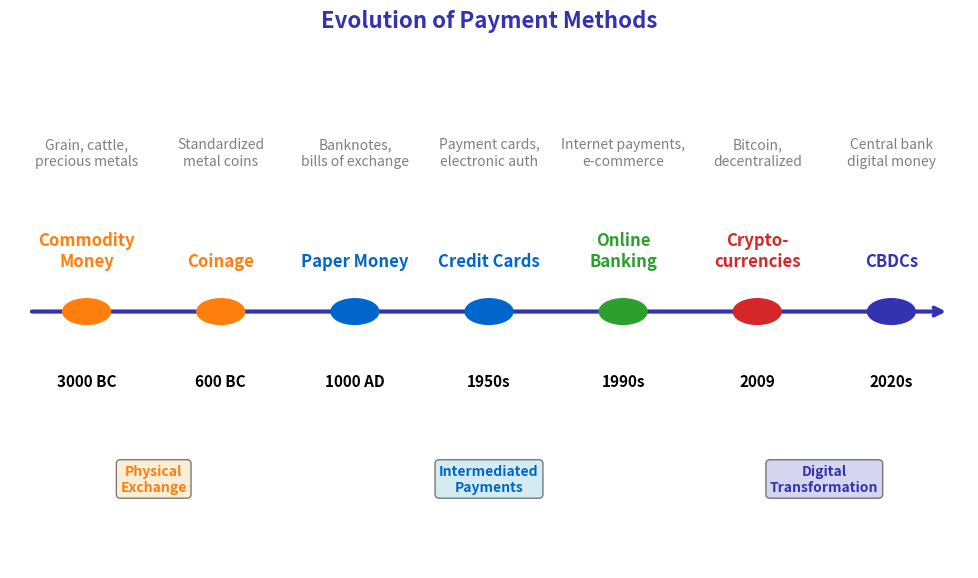

Generate this figure with matplotlib: (Note: this script raises an exception after producing the figure.)
"""Payment Methods Evolution Timeline - From commodity money to digital currencies"""
import matplotlib.pyplot as plt
import matplotlib.patches as mpatches
import numpy as np
from pathlib import Path

plt.rcParams.update({
    'font.size': 14, 'axes.labelsize': 14, 'axes.titlesize': 16,
    'xtick.labelsize': 13, 'ytick.labelsize': 13, 'legend.fontsize': 13,
    'figure.figsize': (10, 6), 'figure.dpi': 150
})

MLPURPLE = '#3333B2'
MLBLUE = '#0066CC'
MLORANGE = '#FF7F0E'
MLGREEN = '#2CA02C'
MLRED = '#D62728'
MLLAVENDER = '#ADADE0'

fig, ax = plt.subplots(figsize=(10, 6))

# Timeline data
eras = [
    ('3000 BC', 'Commodity\nMoney', 'Grain, cattle,\nprecious metals'),
    ('600 BC', 'Coinage', 'Standardized\nmetal coins'),
    ('1000 AD', 'Paper Money', 'Banknotes,\nbills of exchange'),
    ('1950s', 'Credit Cards', 'Payment cards,\nelectronic auth'),
    ('1990s', 'Online\nBanking', 'Internet payments,\ne-commerce'),
    ('2009', 'Crypto-\ncurrencies', 'Bitcoin,\ndecentralized'),
    ('2020s', 'CBDCs', 'Central bank\ndigital money'),
]

# Create timeline
y_base = 0.5
x_positions = np.linspace(0.08, 0.92, len(eras))

# Draw timeline arrow
ax.annotate('', xy=(0.98, y_base), xytext=(0.02, y_base),
            arrowprops=dict(arrowstyle='->', color=MLPURPLE, lw=3))

# Colors for different eras
colors = [MLORANGE, MLORANGE, MLBLUE, MLBLUE, MLGREEN, MLRED, MLPURPLE]

for i, (year, name, desc) in enumerate(eras):
    x = x_positions[i]
    color = colors[i]

    # Circle marker
    circle = plt.Circle((x, y_base), 0.025, color=color, zorder=5)
    ax.add_patch(circle)

    # Year label below
    ax.text(x, y_base - 0.12, year, ha='center', va='top', fontsize=11,
            fontweight='bold', color='black')

    # Era name above
    ax.text(x, y_base + 0.08, name, ha='center', va='bottom', fontsize=12,
            fontweight='bold', color=color)

    # Description further above
    ax.text(x, y_base + 0.28, desc, ha='center', va='bottom', fontsize=10,
            color='gray', style='italic')

# Add economic concepts annotations
ax.annotate('Physical\nExchange', xy=(0.15, 0.15), fontsize=10, ha='center',
            color=MLORANGE, fontweight='bold',
            bbox=dict(boxstyle='round', facecolor='wheat', alpha=0.5))

ax.annotate('Intermediated\nPayments', xy=(0.50, 0.15), fontsize=10, ha='center',
            color=MLBLUE, fontweight='bold',
            bbox=dict(boxstyle='round', facecolor='lightblue', alpha=0.5))

ax.annotate('Digital\nTransformation', xy=(0.85, 0.15), fontsize=10, ha='center',
            color=MLPURPLE, fontweight='bold',
            bbox=dict(boxstyle='round', facecolor=MLLAVENDER, alpha=0.5))

ax.set_xlim(0, 1)
ax.set_ylim(0, 1)
ax.axis('off')
ax.set_title('Evolution of Payment Methods', fontsize=16, fontweight='bold',
             color=MLPURPLE, pad=20)

plt.tight_layout()
plt.savefig(Path(__file__).parent / 'chart.pdf', dpi=300, bbox_inches='tight')
plt.savefig(Path(__file__).parent / 'chart.png', dpi=150, bbox_inches='tight')
plt.close()
print("Chart saved to chart.pdf")
